Dataset: processed_data (GitHub, syedowaisi/elpv-pred). Classes: functional, mild, moderate, severe.

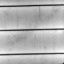
Label: mild

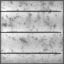
Label: functional

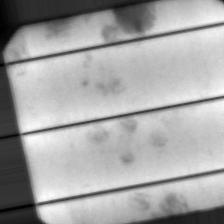
Label: mild

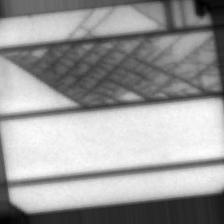
Label: severe

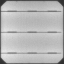
Label: functional

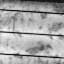
Label: moderate
